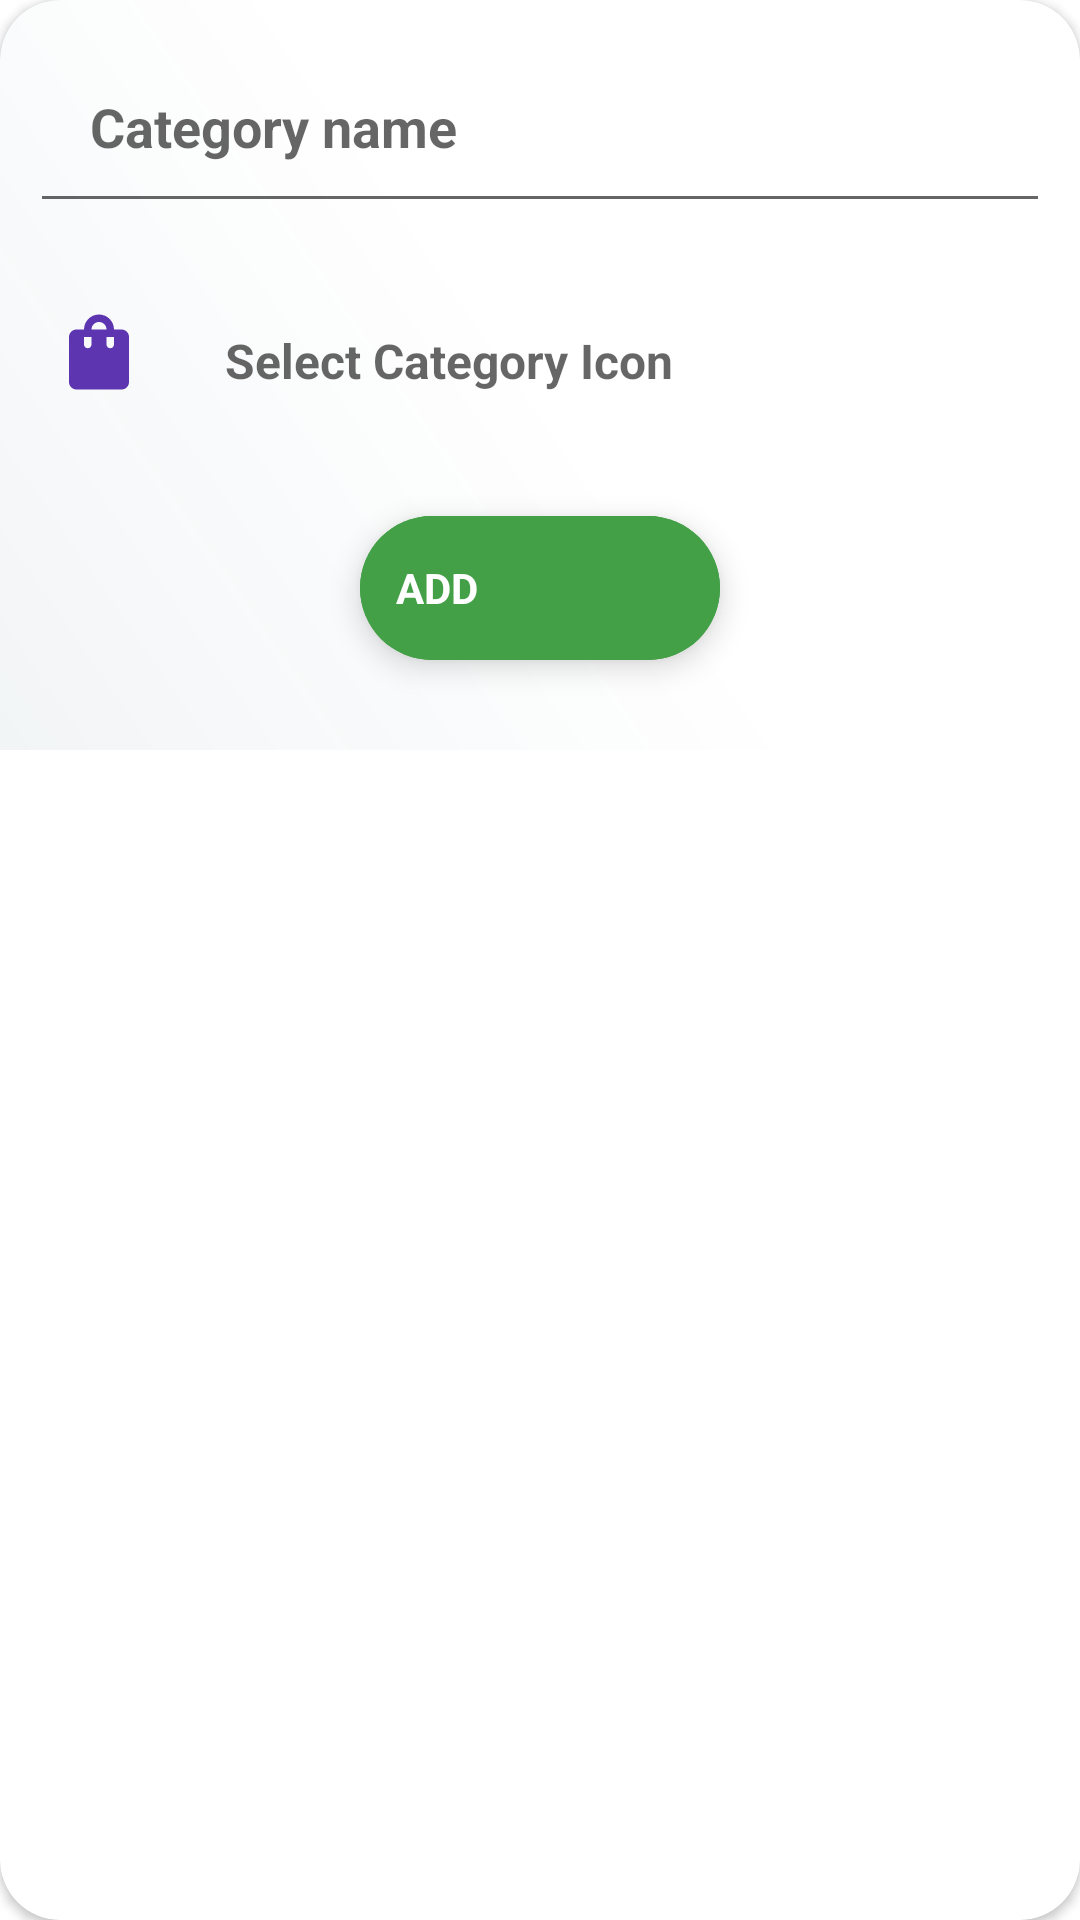

Write the Android layout XML for this screen, with the resource values it uses.
<!-- AndroidManifest.xml: application theme Theme.ExpenseManager -->
<!-- res/layout/dialog_category.xml -->
<?xml version="1.0" encoding="utf-8"?>
<androidx.cardview.widget.CardView
    xmlns:android="http://schemas.android.com/apk/res/android"
    xmlns:app="http://schemas.android.com/apk/res-auto"
    android:layout_width="match_parent"
    android:layout_height="wrap_content"
    android:elevation="20dp"
    android:padding="10dp"
    android:layout_margin="10dp"
    android:background="@drawable/background_mainlayout"
    android:clipToOutline="true"
    app:cardCornerRadius="20dp">



        <LinearLayout
            android:layout_width="match_parent"
            android:layout_height="250dp"

            android:background="@drawable/background_mainlayout"
            android:orientation="vertical">


            <EditText

                android:id="@+id/ed_categoryName"
                android:layout_width="match_parent"
                android:layout_height="wrap_content"
                android:layout_margin="10dp"
                android:padding="20dp"
                android:textStyle="bold"
                android:hint="Category name" />

            <RelativeLayout

                android:layout_width="match_parent"
                android:layout_height="wrap_content"
                android:layout_margin="10dp">


                <ImageView

                    android:id="@+id/iv_btn"
                    android:layout_width="wrap_content"
                    android:layout_height="wrap_content"
                    android:padding="8dp"
                    android:src="@drawable/ic_shopping" />

                <TextView
                    android:id="@+id/tv_emoji"
                    android:layout_width="match_parent"
                    android:layout_height="wrap_content"
                    android:layout_toRightOf="@+id/iv_btn"
                    android:hint=" Select Category Icon"
                    android:padding="15dp"
                    android:textSize="16dp"
                    android:textStyle="bold" />


            </RelativeLayout>

            <androidx.constraintlayout.widget.ConstraintLayout
                android:layout_width="match_parent"
                android:layout_height="match_parent">


                <com.google.android.material.floatingactionbutton.ExtendedFloatingActionButton
                    android:id="@+id/btn_add"
                    style="@style/Widget.Material3.FloatingActionButton.Large.Tertiary"
                    android:layout_width="wrap_content"
                    android:layout_height="wrap_content"
                    android:layout_gravity="bottom"
                    android:layout_marginTop="16dp"
                    android:backgroundTint="#43A047"
                    android:text="ADD"
                    android:textColor="@color/white"
                    android:textStyle="bold"
                    app:icon="@drawable/ic_add"
                    app:iconTint="@color/white"
                    app:layout_constraintEnd_toEndOf="parent"
                    app:layout_constraintStart_toStartOf="parent"
                    app:layout_constraintTop_toTopOf="parent" />

            </androidx.constraintlayout.widget.ConstraintLayout>

        </LinearLayout>
    </androidx.cardview.widget.CardView>
<!-- resources referenced by this layout -->
<resources>
  <color name="white">#FFFFFFFF</color>
  <!-- drawable background_mainlayout (drawable) -->
  <?xml version="1.0" encoding="utf-8"?>
  <shape xmlns:android="http://schemas.android.com/apk/res/android"
      android:shape="rectangle"
      android:thickness="12dp"
      >
  
      <gradient
  
          android:angle="45"
          android:centerColor="#00000000"
          android:endColor="#00000000"
          android:startColor="#0D013557"
          android:type="linear"
         >
  
      </gradient>
  
  
  </shape>
  <!-- drawable ic_shopping (drawable) -->
  <vector xmlns:android="http://schemas.android.com/apk/res/android"
      android:width="30dp"
      android:height="30dp"
      android:tint="#5E35B1"
      android:viewportWidth="24"
      android:viewportHeight="24">
      <path
          android:fillColor="@android:color/white"
          android:pathData="M18,6h-2c0,-2.21 -1.79,-4 -4,-4S8,3.79 8,6H6C4.9,6 4,6.9 4,8v12c0,1.1 0.9,2 2,2h12c1.1,0 2,-0.9 2,-2V8C20,6.9 19.1,6 18,6zM10,10c0,0.55 -0.45,1 -1,1s-1,-0.45 -1,-1V8h2V10zM12,4c1.1,0 2,0.9 2,2h-4C10,4.9 10.9,4 12,4zM16,10c0,0.55 -0.45,1 -1,1s-1,-0.45 -1,-1V8h2V10z" />
  </vector>
  <style name="Theme.ExpenseManager" parent="Theme.MaterialComponents.DayNight.NoActionBar">
          
          <item name="colorPrimary">@color/purple_500</item>
          <item name="colorPrimaryVariant">@color/white</item>
          <item name="colorOnPrimary">@color/white</item>
          
          <item name="colorSecondary">@color/calender</item>
          <item name="colorSecondaryVariant">@color/calender</item>
          <item name="colorOnSecondary">@color/black</item>
          
          <item name="android:statusBarColor" tools:targetApi="l">#66FFFFFF</item>
          
      </style>
  <color name="purple_500">#FF6200EE</color>
  <color name="calender">#8bc6ec</color>
  <color name="black">#FF000000</color>
</resources>
